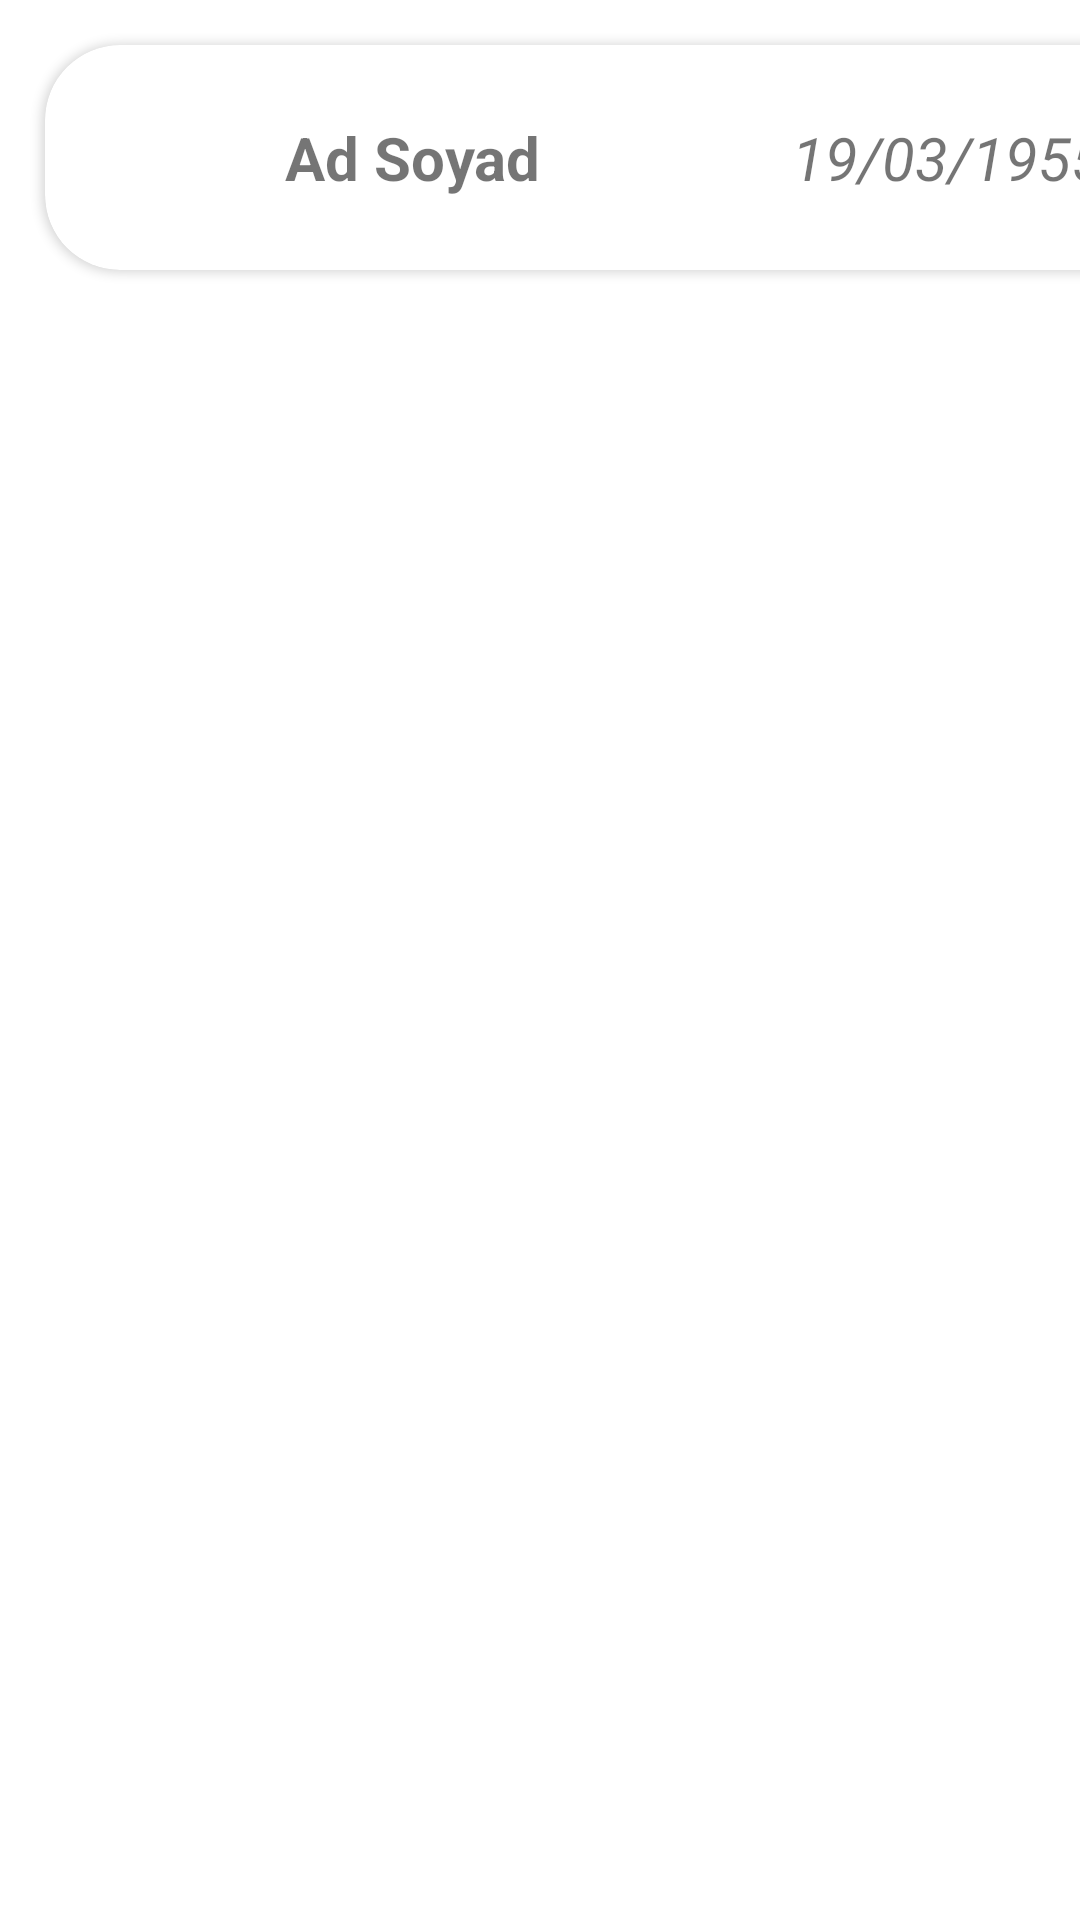

Android layout source for this screen:
<!-- AndroidManifest.xml: application theme Theme.InternProject -->
<!-- res/layout/celebrities_row.xml -->
<?xml version="1.0" encoding="utf-8"?>
<LinearLayout
    xmlns:android="http://schemas.android.com/apk/res/android"
    xmlns:tools="http://schemas.android.com/tools"
    android:layout_width="match_parent"
    android:layout_height="wrap_content"
    xmlns:app="http://schemas.android.com/apk/res-auto">

    <androidx.cardview.widget.CardView
        android:id="@+id/cardView"
        android:layout_width="382dp"
        android:layout_height="75dp"
        android:layout_margin="15dp"
        app:cardCornerRadius="25dp"
        android:backgroundTint="#fff"


        >

        <androidx.constraintlayout.widget.ConstraintLayout
            android:layout_width="match_parent"
            android:layout_height="match_parent">

            <TextView
                android:id="@+id/txt_Birthdate"
                android:layout_width="117dp"
                android:layout_height="26dp"
                android:layout_marginTop="24dp"
                android:layout_marginEnd="16dp"
                android:text="19/03/1955"
                android:textSize="20sp"
                android:textStyle="italic"
                app:layout_constraintEnd_toEndOf="parent"
                app:layout_constraintTop_toTopOf="parent" />

            <TextView
                android:id="@+id/txt_Name"
                android:layout_width="wrap_content"
                android:layout_height="40dp"
                android:layout_marginStart="80dp"
                android:layout_marginTop="24dp"
                android:text="Ad Soyad"
                android:textSize="20sp"
                android:textStyle="bold"
                app:layout_constraintStart_toStartOf="parent"
                app:layout_constraintTop_toTopOf="parent" />

            <ImageView
                android:id="@+id/imageView"
                android:layout_width="66dp"
                android:layout_height="63dp"
                android:layout_marginStart="5dp"
                android:layout_marginTop="6dp"
                app:layout_constraintStart_toStartOf="parent"
                app:layout_constraintTop_toTopOf="parent"
                app:srcCompat="@drawable/user_profile_icon_9mces" />
        </androidx.constraintlayout.widget.ConstraintLayout>
    </androidx.cardview.widget.CardView>

</LinearLayout>
<!-- resources referenced by this layout -->
<resources>
  <style name="Theme.InternProject" parent="Theme.MaterialComponents.DayNight.DarkActionBar">
          
          <item name="colorPrimary">#FF4B65</item>
          <item name="colorPrimaryVariant">#FF4B65</item>
          <item name="colorOnPrimary">@color/white</item>
          
          <item name="colorSecondary">@color/teal_200</item>
          <item name="colorSecondaryVariant">@color/teal_700</item>
          <item name="colorOnSecondary">@color/black</item>
          
          <item name="android:statusBarColor">#FF4B65</item>
          
      </style>
  <!-- not gathered from this repository: default colours our renderer supplied (Android Studio template values) -->
  <color name="teal_200">#FF03DAC5</color>
  <color name="teal_700">#FF018786</color>
  <color name="black">#FF000000</color>
  <color name="white">#FFFFFFFF</color>
</resources>
